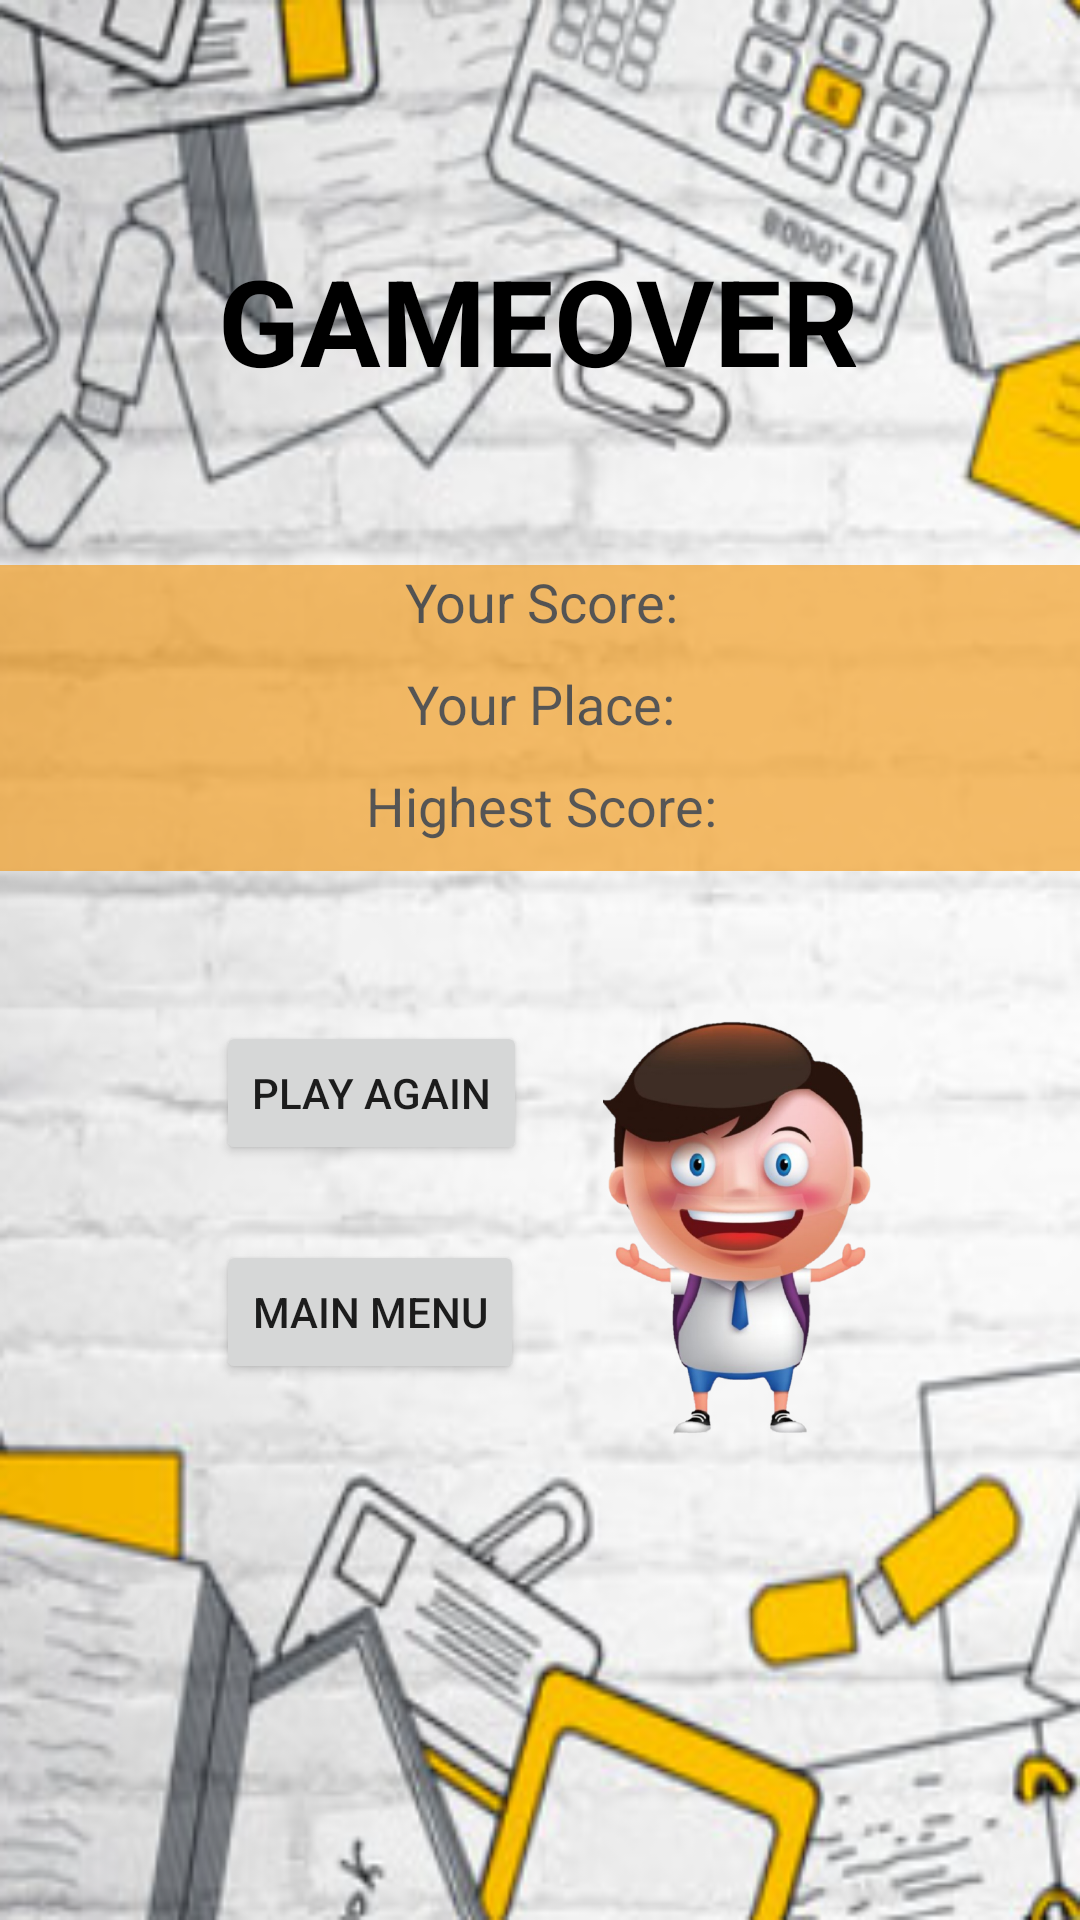

This screen was rendered from an Android layout file. Write that file and the resources it references.
<!-- AndroidManifest.xml: application theme Theme.SQILLZ -->
<!-- res/layout/score_activity.xml -->
<?xml version="1.0" encoding="utf-8"?>
<RelativeLayout xmlns:android="http://schemas.android.com/apk/res/android"
    xmlns:app="http://schemas.android.com/apk/res-auto"
    xmlns:tools="http://schemas.android.com/tools"
    android:layout_width="match_parent"
    android:layout_height="match_parent"
    android:background="@drawable/background"
    tools:context=".GameActivity">

    <androidx.constraintlayout.widget.ConstraintLayout
        android:id="@+id/top_Layout"
        android:layout_width="match_parent"
        android:layout_height="match_parent">

        <TextView
            android:id="@+id/gameoverTV"
            android:layout_width="wrap_content"
            android:layout_height="wrap_content"
            android:layout_marginTop="80dp"
            android:alpha="1"
            android:text="@string/gameover_text"
            android:textSize="40sp"
            android:textStyle="bold"
            android:textColor="@color/black"
            app:layout_constraintEnd_toEndOf="parent"
            app:layout_constraintHorizontal_bias="0.497"
            app:layout_constraintStart_toStartOf="parent"
            app:layout_constraintTop_toTopOf="parent" />

        <TextView
            android:id="@+id/scoreEndTV"
            android:layout_width="377dp"
            android:layout_height="34dp"
            android:layout_marginTop="55dp"
            android:alpha="0.65"
            android:background="#F19918"
            android:text="@string/your_score_text"
            android:textAlignment="center"
            android:textColor="@color/black"
            android:textSize="18sp"
            app:layout_constraintEnd_toEndOf="parent"
            app:layout_constraintStart_toStartOf="parent"
            app:layout_constraintTop_toBottomOf="@+id/gameoverTV" />

        <TextView
            android:id="@+id/placeEndTV"
            android:layout_width="376dp"
            android:layout_height="34dp"
            android:alpha="0.65"
            android:background="#F19918"
            android:text="@string/your_place_text"
            android:textAlignment="center"
            android:textColor="@color/black"
            android:textSize="18sp"
            app:layout_constraintEnd_toEndOf="parent"
            app:layout_constraintStart_toStartOf="parent"
            app:layout_constraintTop_toBottomOf="@+id/scoreEndTV" />

        <TextView
            android:id="@+id/highscoreEndTV"
            android:layout_width="377dp"
            android:layout_height="34dp"
            android:alpha="0.65"
            android:background="#F19918"
            android:text="@string/highest_score_text"
            android:textAlignment="center"
            android:textColor="@color/black"
            android:textSize="18sp"
            app:layout_constraintEnd_toEndOf="parent"
            app:layout_constraintStart_toStartOf="parent"
            app:layout_constraintTop_toBottomOf="@+id/placeEndTV" />

        <Button
            android:id="@+id/rerunBTN"
            android:layout_width="wrap_content"
            android:layout_height="wrap_content"
            android:layout_marginStart="72dp"
            android:layout_marginTop="50dp"
            android:text="@string/play_again_button"

            app:layout_constraintStart_toStartOf="parent"
            app:layout_constraintTop_toBottomOf="@+id/highscoreEndTV" />

        <Button
            android:id="@+id/menuBTN"
            android:layout_width="wrap_content"
            android:layout_height="wrap_content"
            android:layout_marginStart="72dp"
            android:layout_marginTop="25dp"
            android:text="@string/main_menu_button"
            app:layout_constraintStart_toStartOf="parent"
            app:layout_constraintTop_toBottomOf="@+id/rerunBTN" />

        <ImageView
            android:id="@+id/imageView"
            android:layout_width="136dp"
            android:layout_height="138dp"
            android:layout_marginTop="50dp"
            android:layout_marginEnd="44dp"
            android:contentDescription="@string/user_name_text"
            app:layout_constraintEnd_toEndOf="parent"
            app:layout_constraintStart_toEndOf="@+id/rerunBTN"
            app:layout_constraintTop_toBottomOf="@+id/highscoreEndTV"
            app:srcCompat="@drawable/user_character" />

    </androidx.constraintlayout.widget.ConstraintLayout>

</RelativeLayout>
<!-- resources referenced by this layout -->
<resources>
  <!-- drawable background: png bitmap (drawable-v24, 154967 bytes) -->
  <!-- drawable user_character: png bitmap (drawable-v24, 217429 bytes) -->
  <string name="gameover_text">GAMEOVER</string>
  <string name="highest_score_text">Highest Score: </string>
  <string name="main_menu_button">Main Menu</string>
  <string name="play_again_button">Play Again</string>
  <string name="user_name_text">Email</string>
  <string name="your_place_text">Your Place: </string>
  <string name="your_score_text">Your Score: </string>
  <style name="Theme.SQILLZ" parent="Theme.MaterialComponents.DayNight.DarkActionBar">
          
          <item name="colorPrimary">@color/purple_500</item>
          <item name="colorPrimaryVariant">@color/purple_700</item>
          <item name="colorOnPrimary">@color/white</item>
          
          <item name="colorSecondary">@color/teal_200</item>
          <item name="colorSecondaryVariant">@color/teal_700</item>
          <item name="colorOnSecondary">@color/black</item>
          
          <item name="android:statusBarColor" tools:targetApi="l">?attr/colorPrimaryVariant</item>
          
      </style>
  <!-- not gathered from this repository: default colours our renderer supplied (Android Studio template values) -->
  <color name="purple_500">#FF6200EE</color>
  <color name="purple_700">#FF3700B3</color>
  <color name="teal_200">#FF03DAC5</color>
  <color name="teal_700">#FF018786</color>
  <color name="black">#FF000000</color>
  <color name="white">#FFFFFFFF</color>
</resources>
